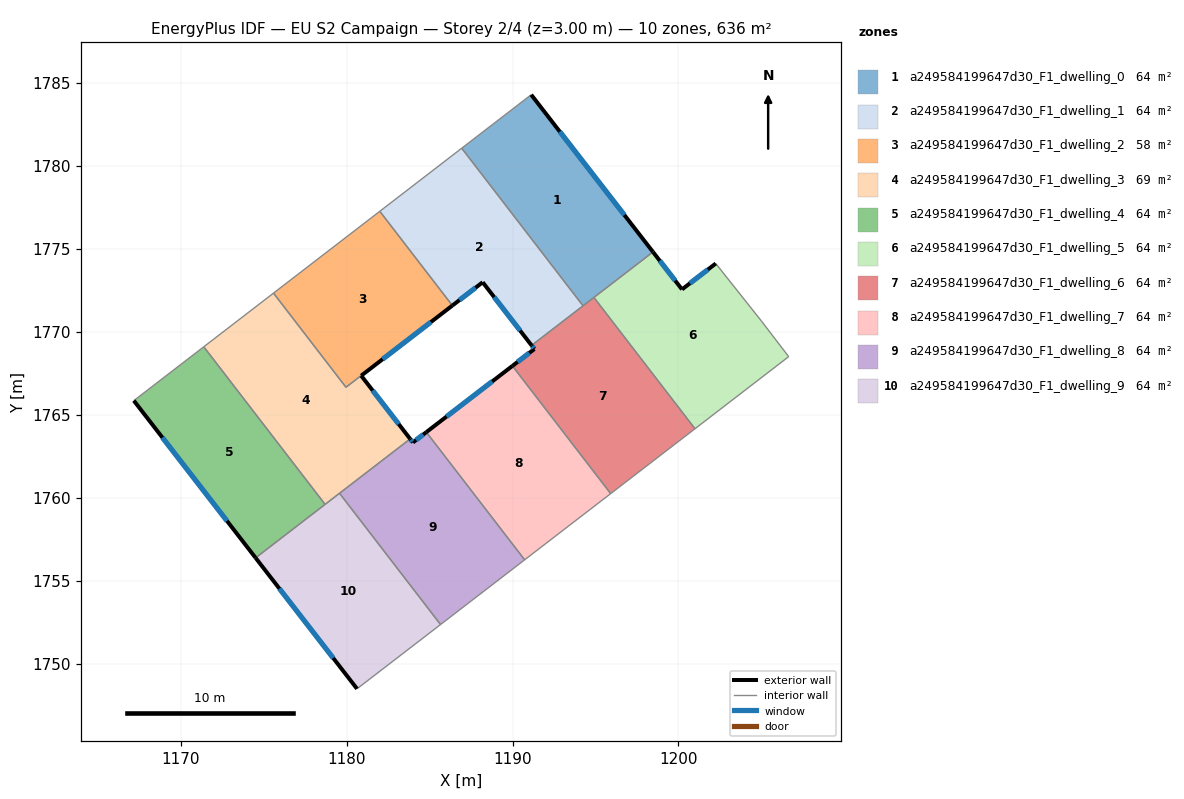
=== STOREY PLAN SPEC (per zone: floor XY polygon, exterior-wall plan segments, windows/doors) ===
zone 1: a249584199647d30_F1_dwelling_0  (63.6 m²)
  floor: (1191.13, 1784.29) (1198.47, 1774.82) (1194.25, 1771.57) (1186.94, 1781.07)
  exterior wall: (1198.47, 1774.82) – (1191.13, 1784.29)  [12.0 m]
    window: (1196.74, 1777.04) – (1192.85, 1782.07)  [10.1 m²]
  interior walls: 4
zone 2: a249584199647d30_F1_dwelling_1  (63.6 m²)
  floor: (1186.94, 1781.07) (1194.25, 1771.57) (1191.15, 1769.18) (1188.20, 1772.99) (1186.37, 1771.58) (1182.00, 1777.27)
  exterior wall: (1188.20, 1772.99) – (1191.15, 1769.18)  [4.8 m]
    window: (1188.89, 1772.10) – (1190.46, 1770.08)  [4.1 m²]
  exterior wall: (1186.37, 1771.58) – (1188.20, 1772.99)  [2.3 m]
    window: (1186.80, 1771.91) – (1187.77, 1772.66)  [1.9 m²]
  interior walls: 4
zone 3: a249584199647d30_F1_dwelling_2  (57.9 m²)
  floor: (1182.00, 1777.27) (1186.37, 1771.59) (1179.96, 1766.66) (1175.59, 1772.33)
  interior walls: 4
zone 4: a249584199647d30_F1_dwelling_3  (69.2 m²)
  floor: (1186.37, 1771.58) (1180.88, 1767.36) (1183.83, 1763.55) (1178.70, 1759.60) (1171.39, 1769.10) (1175.59, 1772.33) (1179.96, 1766.66)
  exterior wall: (1180.88, 1767.36) – (1186.37, 1771.58)  [6.9 m]
    window: (1182.17, 1768.35) – (1185.08, 1770.59)  [5.8 m²]
  exterior wall: (1183.83, 1763.55) – (1180.88, 1767.36)  [4.8 m]
    window: (1183.14, 1764.44) – (1181.57, 1766.46)  [4.1 m²]
  interior walls: 6
zone 5: a249584199647d30_F1_dwelling_4  (63.6 m²)
  floor: (1171.39, 1769.10) (1178.70, 1759.60) (1174.51, 1756.38) (1167.17, 1765.85)
  exterior wall: (1167.17, 1765.85) – (1174.51, 1756.38)  [12.0 m]
    window: (1168.89, 1763.63) – (1172.79, 1758.60)  [10.1 m²]
  interior walls: 3
zone 6: a249584199647d30_F1_dwelling_5  (63.6 m²)
  floor: (1202.25, 1774.12) (1205.00, 1770.66) (1206.65, 1768.50) (1201.00, 1764.16) (1194.91, 1772.07) (1198.47, 1774.82) (1200.22, 1772.56)
  exterior wall: (1200.22, 1772.56) – (1198.47, 1774.82)  [2.9 m]
    window: (1199.80, 1773.09) – (1198.88, 1774.29)  [2.4 m²]
  exterior wall: (1202.25, 1774.12) – (1200.22, 1772.56)  [2.6 m]
    window: (1201.77, 1773.75) – (1200.69, 1772.92)  [2.2 m²]
  interior walls: 5
zone 7: a249584199647d30_F1_dwelling_6  (63.6 m²)
  floor: (1194.91, 1772.07) (1201.00, 1764.16) (1195.92, 1760.25) (1189.99, 1767.95) (1191.32, 1768.96) (1191.15, 1769.18)
  exterior wall: (1191.15, 1769.18) – (1191.32, 1768.96)  [0.3 m]
    window: (1191.19, 1769.13) – (1191.28, 1769.02)  [0.2 m²]
  exterior wall: (1191.32, 1768.96) – (1189.99, 1767.95)  [1.7 m]
    window: (1191.01, 1768.73) – (1190.30, 1768.18)  [1.4 m²]
  interior walls: 5
zone 8: a249584199647d30_F1_dwelling_7  (63.6 m²)
  floor: (1189.99, 1767.95) (1195.92, 1760.25) (1190.73, 1756.26) (1184.80, 1763.95)
  exterior wall: (1189.99, 1767.95) – (1184.80, 1763.95)  [6.5 m]
    window: (1188.77, 1767.01) – (1186.02, 1764.89)  [5.5 m²]
  interior walls: 3
zone 9: a249584199647d30_F1_dwelling_8  (63.6 m²)
  floor: (1184.80, 1763.95) (1190.73, 1756.26) (1185.66, 1752.36) (1179.57, 1760.27) (1183.83, 1763.55) (1183.99, 1763.33)
  exterior wall: (1183.99, 1763.33) – (1183.83, 1763.55)  [0.3 m]
    window: (1183.96, 1763.38) – (1183.87, 1763.50)  [0.2 m²]
  exterior wall: (1184.80, 1763.95) – (1183.99, 1763.33)  [1.0 m]
    window: (1184.61, 1763.81) – (1184.18, 1763.48)  [0.9 m²]
  interior walls: 4
zone 10: a249584199647d30_F1_dwelling_9  (63.6 m²)
  floor: (1179.57, 1760.27) (1185.66, 1752.36) (1180.63, 1748.48) (1174.51, 1756.38)
  exterior wall: (1174.51, 1756.38) – (1180.63, 1748.48)  [10.0 m]
    window: (1175.95, 1754.52) – (1179.19, 1750.34)  [8.4 m²]
  interior walls: 4

=== DERIVED (storey summary) ===
Building: EU S2 Campaign
Storey: 2 of 4  (floor level z = 3.00 m)
Storey gross floor area: 635.8 m²
Zones on this storey: 10
  - a249584199647d30_F1_dwelling_0: floor 63.6 m²; exterior wall 12.0 m (36.0 m²); 1 window(s) 10.1 m²; WWR 28.1%
  - a249584199647d30_F1_dwelling_1: floor 63.6 m²; exterior wall 7.1 m (21.4 m²); 2 window(s) 6.0 m²; WWR 28.1%
  - a249584199647d30_F1_dwelling_2: floor 57.9 m²
  - a249584199647d30_F1_dwelling_3: floor 69.2 m²; exterior wall 11.8 m (35.3 m²); 2 window(s) 9.9 m²; WWR 28.1%
  - a249584199647d30_F1_dwelling_4: floor 63.6 m²; exterior wall 12.0 m (36.0 m²); 1 window(s) 10.1 m²; WWR 28.1%
  - a249584199647d30_F1_dwelling_5: floor 63.6 m²; exterior wall 5.4 m (16.3 m²); 2 window(s) 4.6 m²; WWR 28.1%
  - a249584199647d30_F1_dwelling_6: floor 63.6 m²; exterior wall 1.9 m (5.8 m²); 2 window(s) 1.6 m²; WWR 28.1%
  - a249584199647d30_F1_dwelling_7: floor 63.6 m²; exterior wall 6.5 m (19.6 m²); 1 window(s) 5.5 m²; WWR 28.1%
  - a249584199647d30_F1_dwelling_8: floor 63.6 m²; exterior wall 1.3 m (3.9 m²); 2 window(s) 1.1 m²; WWR 28.1%
  - a249584199647d30_F1_dwelling_9: floor 63.6 m²; exterior wall 10.0 m (30.0 m²); 1 window(s) 8.4 m²; WWR 28.1%
Zone adjacency (shared interzone walls):
  - a249584199647d30_F1_dwelling_0 ↔ a249584199647d30_F1_dwelling_1
  - a249584199647d30_F1_dwelling_0 ↔ a249584199647d30_F1_dwelling_5
  - a249584199647d30_F1_dwelling_0 ↔ a249584199647d30_F1_dwelling_6
  - a249584199647d30_F1_dwelling_1 ↔ a249584199647d30_F1_dwelling_2
  - a249584199647d30_F1_dwelling_1 ↔ a249584199647d30_F1_dwelling_6
  - a249584199647d30_F1_dwelling_2 ↔ a249584199647d30_F1_dwelling_3
  - a249584199647d30_F1_dwelling_3 ↔ a249584199647d30_F1_dwelling_4
  - a249584199647d30_F1_dwelling_3 ↔ a249584199647d30_F1_dwelling_8
  - a249584199647d30_F1_dwelling_3 ↔ a249584199647d30_F1_dwelling_9
  - a249584199647d30_F1_dwelling_4 ↔ a249584199647d30_F1_dwelling_9
  - a249584199647d30_F1_dwelling_5 ↔ a249584199647d30_F1_dwelling_6
  - a249584199647d30_F1_dwelling_6 ↔ a249584199647d30_F1_dwelling_7
  - a249584199647d30_F1_dwelling_7 ↔ a249584199647d30_F1_dwelling_8
  - a249584199647d30_F1_dwelling_8 ↔ a249584199647d30_F1_dwelling_9